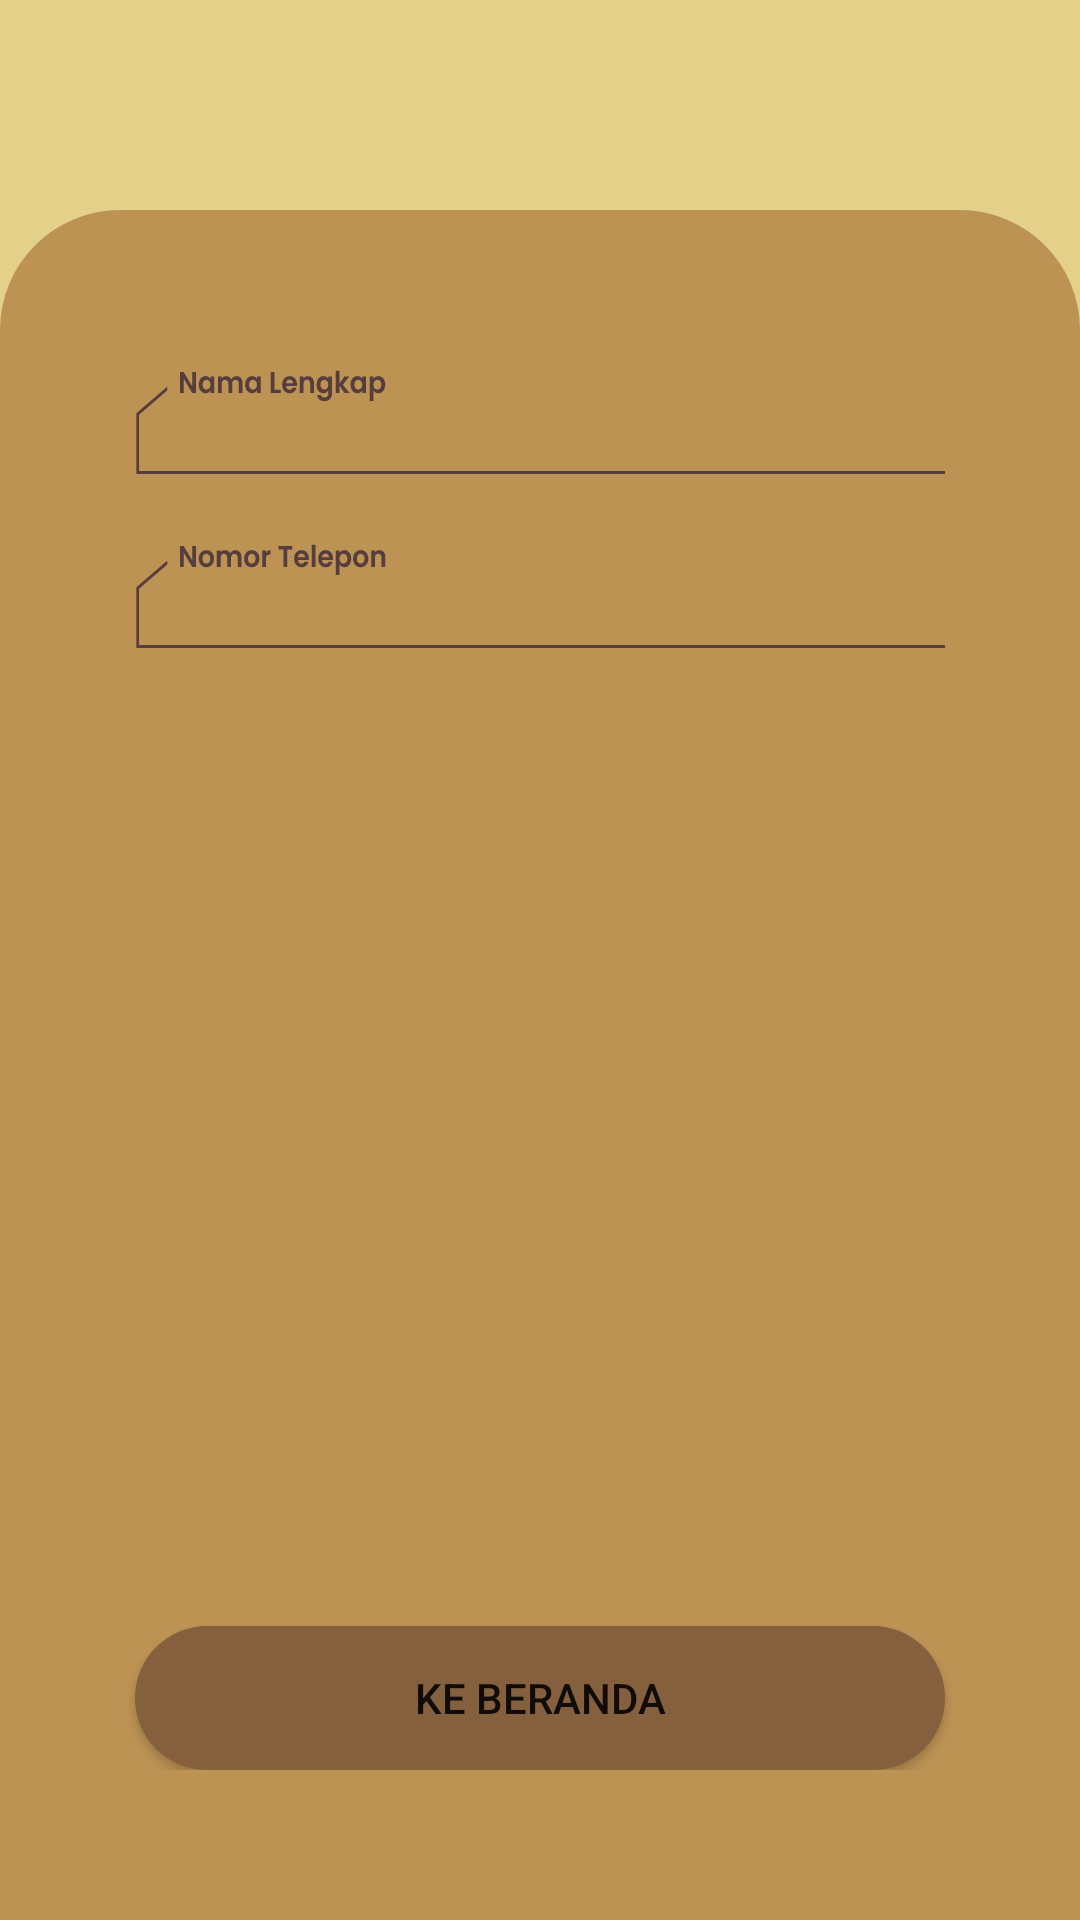

Here is an Android app screen rendered from its layout file. Give the layout XML and the strings, colors and styles it references.
<!-- AndroidManifest.xml: application theme Theme.NMMovie -->
<!-- res/layout/activity_profil.xml -->
<?xml version="1.0" encoding="utf-8"?>
<androidx.constraintlayout.widget.ConstraintLayout xmlns:android="http://schemas.android.com/apk/res/android"
    xmlns:app="http://schemas.android.com/apk/res-auto"
    xmlns:tools="http://schemas.android.com/tools"
    android:layout_width="match_parent"
    android:layout_height="match_parent"
    android:background="@color/background"
    tools:context=".LoginActivity">

    <ImageView
        android:id="@+id/imageUser"
        android:layout_width="wrap_content"
        android:layout_height="wrap_content"
        android:src="@drawable/ic_user"
        app:layout_constraintEnd_toEndOf="parent"
        app:layout_constraintStart_toStartOf="parent"
        app:layout_constraintTop_toTopOf="parent"
        app:layout_constraintBottom_toTopOf="@+id/fragment_form"
        android:layout_marginVertical="35dp"/>

    <androidx.constraintlayout.widget.ConstraintLayout
        android:id="@+id/fragment_form"
        android:layout_width="0dp"
        android:layout_height="0dp"
        android:background="@drawable/view_bg"
        android:paddingHorizontal="25dp"
        android:paddingVertical="50dp"
        app:layout_constraintBottom_toBottomOf="parent"
        app:layout_constraintEnd_toEndOf="parent"
        app:layout_constraintHorizontal_bias="1.0"
        app:layout_constraintStart_toStartOf="parent"
        app:layout_constraintTop_toBottomOf="@+id/imageUser">

        <EditText
            android:id="@+id/et_nama_lengkap"
            android:layout_width="0dp"
            android:layout_height="wrap_content"
            android:layout_marginStart="20dp"
            android:layout_marginEnd="20dp"
            android:background="@drawable/ic_nama_lengkap_profil"
            android:inputType="text"
            android:paddingStart="20dp"
            android:paddingTop="8dp"
            android:textColor="@color/white"
            android:textSize="12sp"
            app:layout_constraintEnd_toEndOf="parent"
            app:layout_constraintStart_toStartOf="parent"
            app:layout_constraintTop_toTopOf="parent" />

        <EditText
            android:id="@+id/et_nomor_telepon"
            android:layout_width="0dp"
            android:layout_height="wrap_content"
            android:layout_marginStart="20dp"
            android:layout_marginTop="20dp"
            android:layout_marginEnd="20dp"
            android:background="@drawable/ic_nomor_telepon_profil"
            android:inputType="text"
            android:paddingStart="20dp"
            android:paddingTop="8dp"
            android:textColor="@color/white"
            android:textSize="12sp"
            app:layout_constraintEnd_toEndOf="parent"
            app:layout_constraintStart_toStartOf="parent"
            app:layout_constraintTop_toBottomOf="@id/et_nama_lengkap" />

        <Button
            android:id="@+id/tombol_beranda"
            android:layout_width="0dp"
            android:layout_height="wrap_content"
            android:layout_marginStart="20dp"
            android:layout_marginEnd="20dp"
            android:background="@drawable/ic_btn_shape"
            android:text="Ke Beranda"
            app:layout_constraintBottom_toBottomOf="parent"
            app:layout_constraintEnd_toEndOf="parent"
            app:layout_constraintStart_toStartOf="parent" />


    </androidx.constraintlayout.widget.ConstraintLayout>


</androidx.constraintlayout.widget.ConstraintLayout>
<!-- resources referenced by this layout -->
<resources>
  <color name="background">#E3D18A</color>
  <color name="white">#FFFFFFFF</color>
  <!-- drawable ic_btn_shape (drawable) -->
  <?xml version="1.0" encoding="utf-8"?>
  <shape android:shape="rectangle" xmlns:android="http://schemas.android.com/apk/res/android">
    <solid android:color="@color/dark_brown"/>
    <corners android:radius="25dp"/>
  </shape>
  <!-- drawable ic_nama_lengkap_profil: vector/xml drawable (drawable, 6424 chars, omitted) -->
  <!-- drawable ic_nomor_telepon_profil: vector/xml drawable (drawable, 5944 chars, omitted) -->
  <!-- drawable view_bg (drawable) -->
  <?xml version="1.0" encoding="utf-8"?>
  <shape xmlns:android="http://schemas.android.com/apk/res/android"
      android:shape="rectangle">
  
      <solid android:color="@color/medium_brown"/>
      <corners android:topLeftRadius="40dp"
          android:topRightRadius="40dp" />
  
  </shape>
  <style name="Theme.NMMovie" parent="Theme.MaterialComponents.DayNight.NoActionBar">
          
          <item name="colorPrimary">@color/purple_500</item>
          <item name="colorPrimaryVariant">@color/purple_700</item>
          <item name="colorOnPrimary">@color/white</item>
          
          <item name="colorSecondary">@color/teal_200</item>
          <item name="colorSecondaryVariant">@color/teal_700</item>
          <item name="colorOnSecondary">@color/black</item>
          
          <item name="android:statusBarColor" tools:targetApi="l">?attr/colorPrimaryVariant</item>
          
      </style>
  <color name="dark_brown">#85603F</color>
  <color name="medium_brown">#BD9354</color>
  <color name="purple_500">#85603F</color>
  <color name="purple_700">#FF3700B3</color>
  <color name="teal_200">#FF03DAC5</color>
  <color name="teal_700">#FF018786</color>
  <color name="black">#FF000000</color>
</resources>
